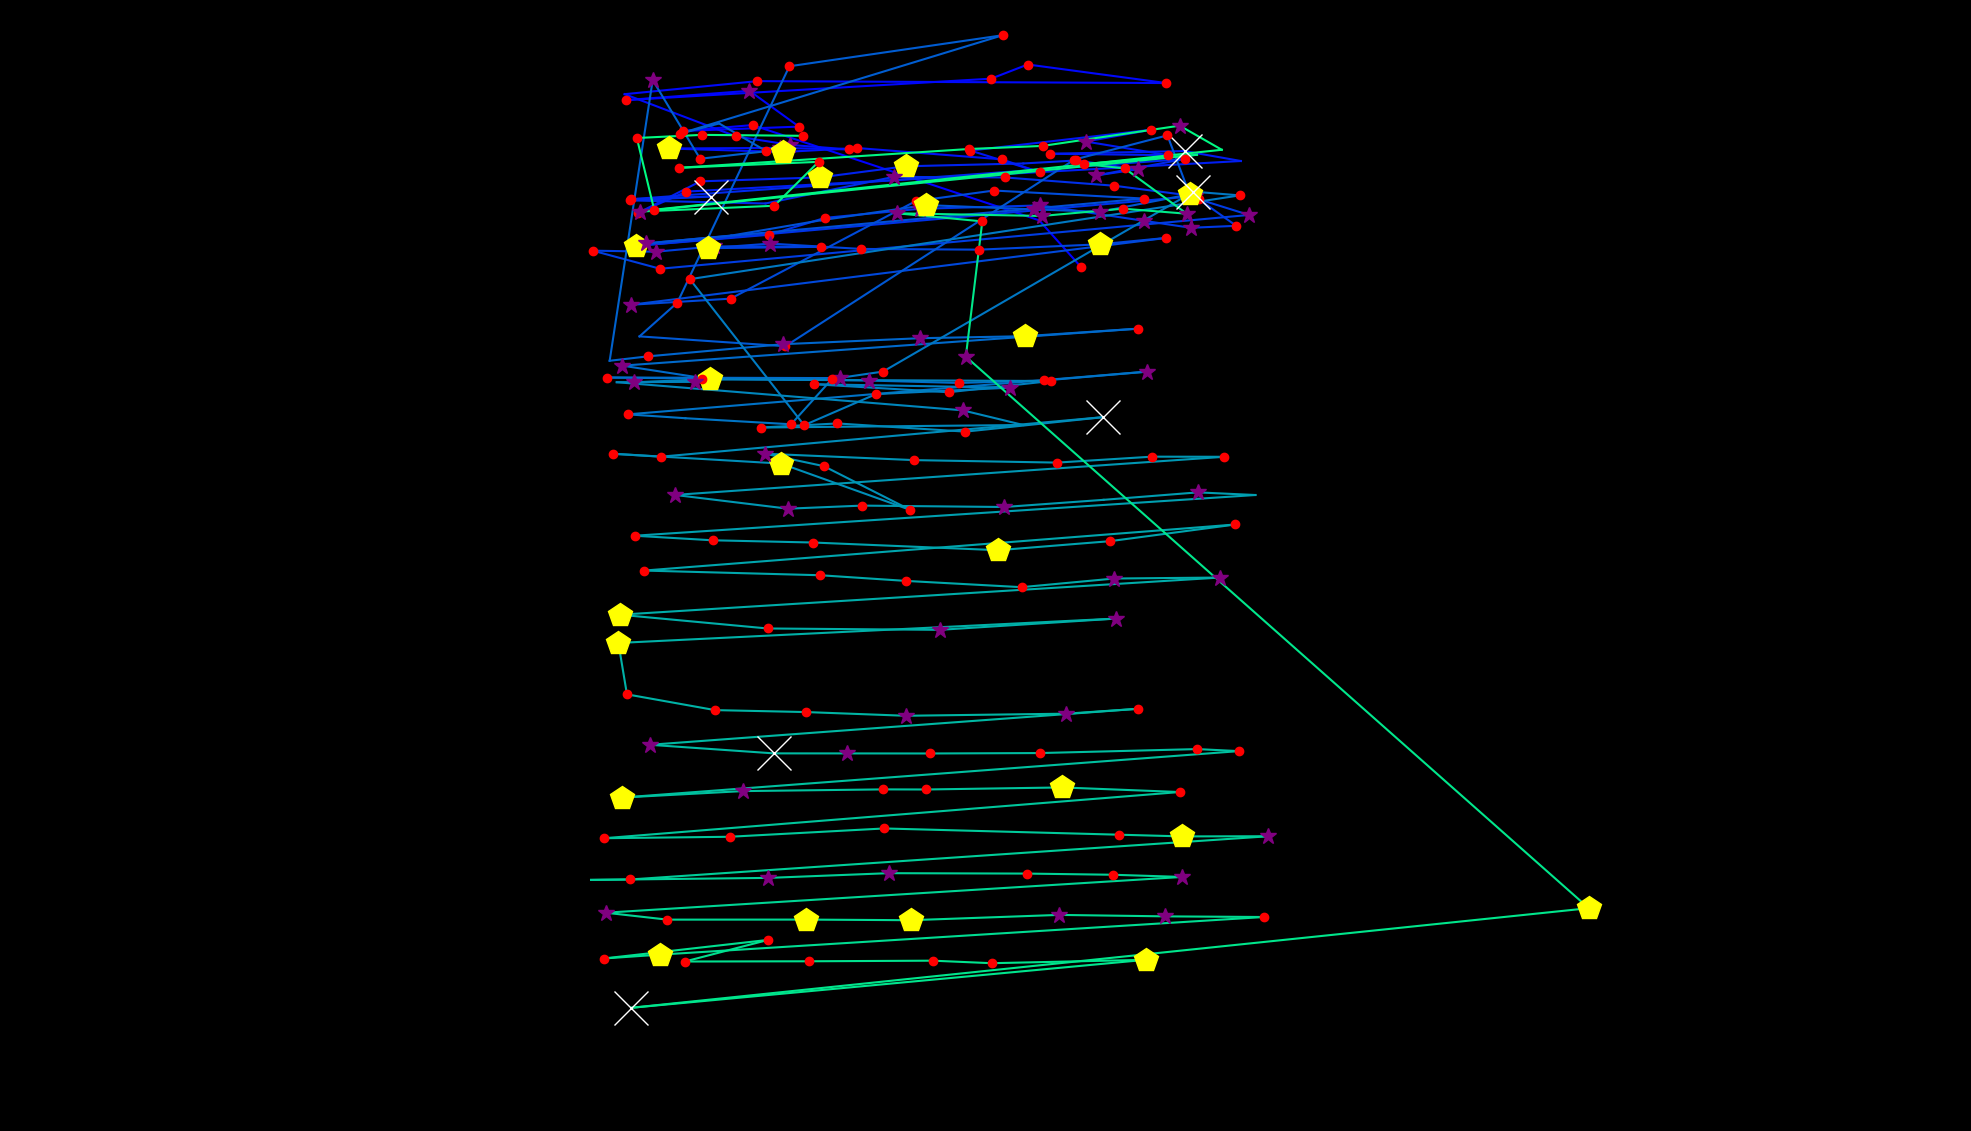

Values plotted in this chart, from the file beside it:
fixation_id, timestamp, avg_gaze_x, avg_gaze_y, duration
0.0, 96.4, 1404, 1122, 241
1.0, 385.6, 1350, 1183, 96.4
2.0, 602.5, 977.3, 1306, 120.5
3.0, 747.1, 887, 1299, 204.9
4.0, 1048, 1038, 1304, 132.6
5.0, 1229, 973.3, 1351, 397.7
6.0, 1687, 813.5, 1339, 168.7
7.0, 1952, 1287, 1367, 204.9
8.0, 2181, 1335, 1385, 204.9
9.0, 2506, 1514, 1361, 229
10.0, 2808, 983.7, 1363, 144.6
11.0, 3037, 811.3, 1347, 96.4
12.0, 3458, 955.7, 1292, 120.5
13.0, 3603, 1026, 1281, 313.3
14.0, 3965, 1103, 1275, 144.6
15.0, 4133, 1014, 1277, 265.1
16.0, 4519, 868.5, 1276, 409.7
17.0, 5013, 1017, 1271, 482
18.0, 5519, 1113, 1277, 241
19.0, 5808, 1301, 1262, 204.9
20.0, 6073, 1350, 1245, 120.5
21.0, 6242, 1260, 1273, 204.9
22.0, 6495, 1495, 1300, 229
23.0, 6772, 1410, 1285, 253.1
24.0, 7074, 1517, 1267, 204.9
25.0, 7303, 1364, 1269, 204.9
26.0, 7616, 1539, 1273, 843.5
27.0, 8483, 1612, 1260, 96.4
28.0, 8676, 891.5, 1220, 120.5
29.0, 8833, 828.6, 1192, 180.8
30.0, 9050, 909.6, 1233, 156.7
31.0, 9243, 1065, 1238, 445.9
32.0, 9737, 1176, 1253, 421.8
33.0, 10183, 1329, 1257, 96.4
34.0, 10400, 1398, 1260, 144.6
35.0, 10616, 1477, 1249, 265.1
36.0, 10906, 1423, 1241, 253.1
37.0, 11195, 1539, 1262, 144.6
38.0, 11593, 819.4, 1210, 180.8
39.0, 11834, 923.4, 1214, 747.1
40.0, 12605, 818.3, 1209, 192.8
41.0, 12834, 994.2, 1205, 108.5
42.0, 13087, 1161, 1239, 289.2
43.0, 13448, 1305, 1238, 192.8
44.0, 13677, 1447, 1228, 204.9
45.0, 13906, 1552, 1214, 361.5
46.0, 14340, 826, 1150, 494.1
47.0, 14882, 999, 1164, 216.9
48.0, 15135, 1072, 1186, 132.6
49.0, 15304, 1194, 1198, 385.6
50.0, 15714, 1351, 1202, 313.3
51.0, 16051, 1485, 1182, 301.3
52.0, 16377, 1546, 1173, 325.4
53.0, 16726, 1606, 1176, 120.5
54.0, 16871, 1557, 1210, 156.7
55.0, 17051, 1622, 1190, 265.1
56.0, 17425, 857.2, 1120, 144.6
57.0, 17690, 770, 1143, 229
58.0, 17943, 851.4, 1142, 373.6
59.0, 18341, 927.2, 1149, 277.2
... 173 more rows
